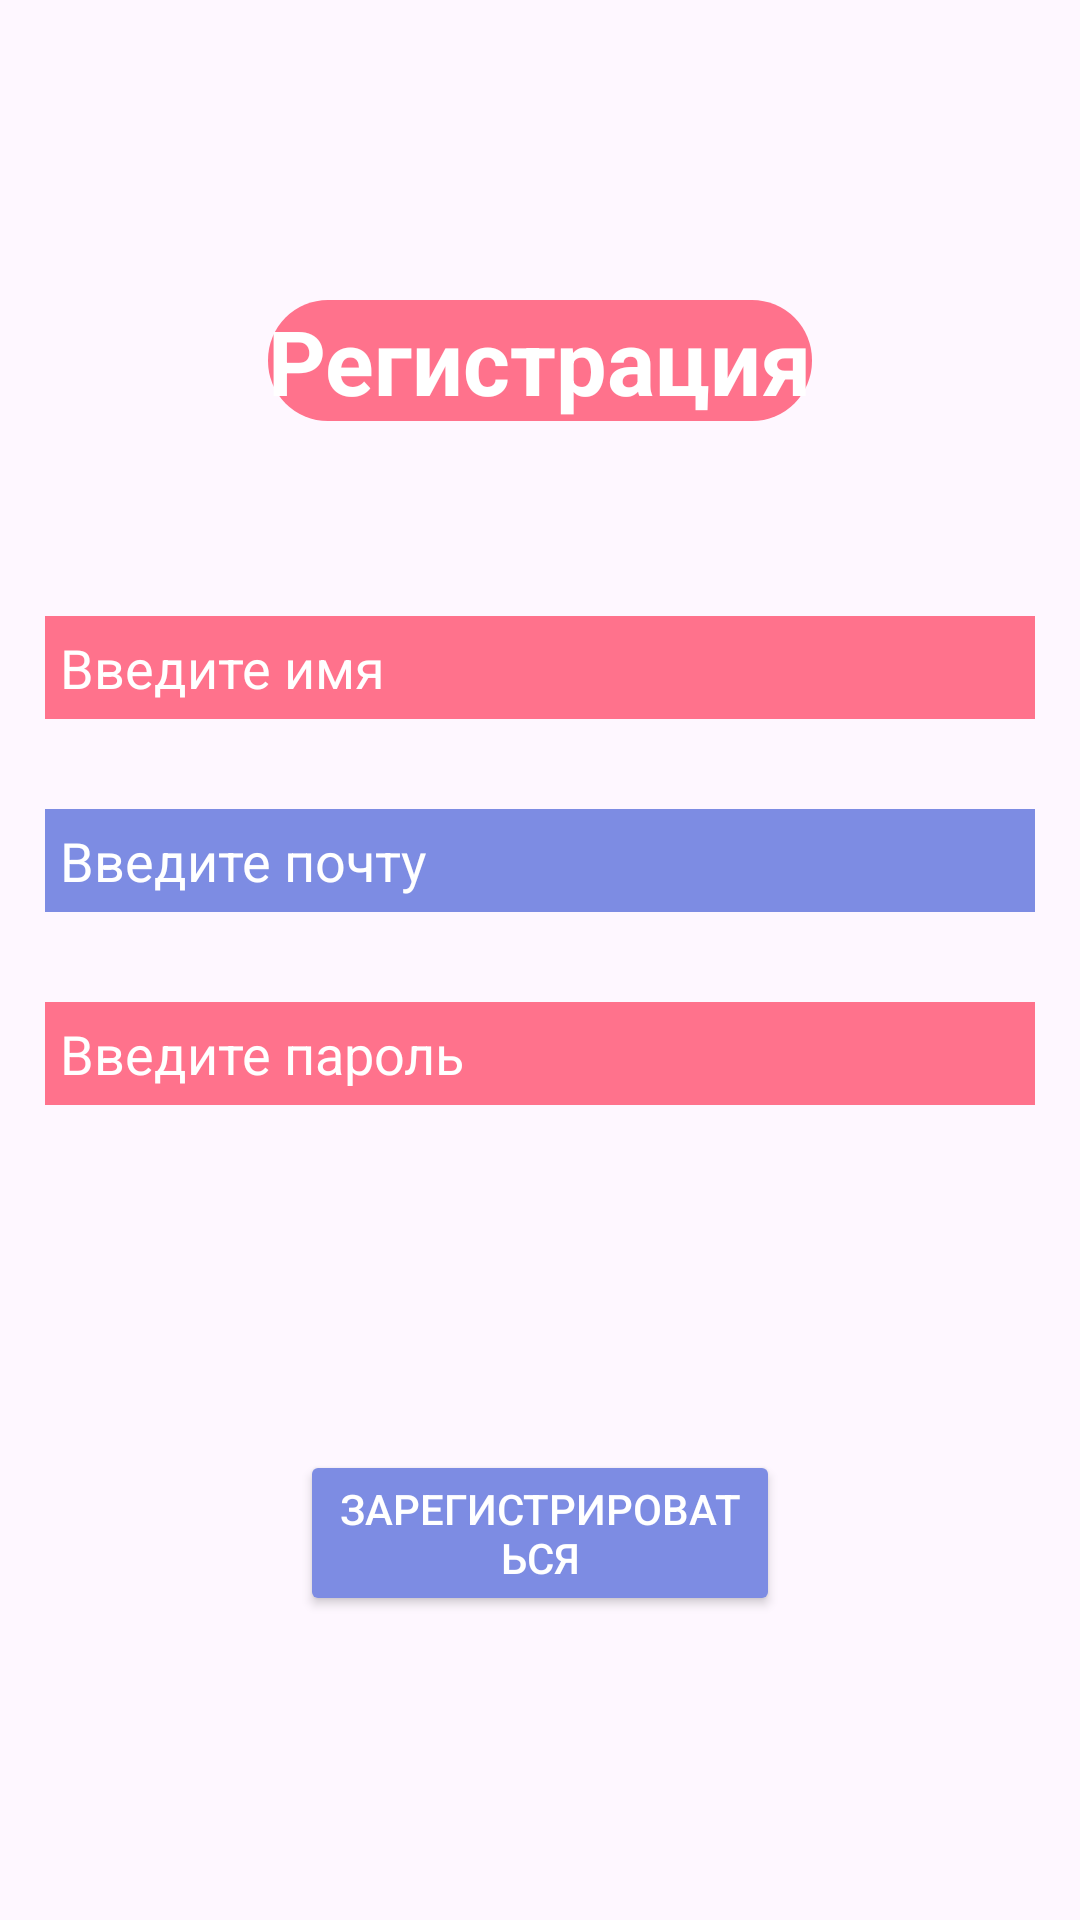

Write the Android layout XML for this screen, with the resource values it uses.
<!-- AndroidManifest.xml: application theme Theme.LearnEnglish -->
<!-- res/layout/activity_regestrarion.xml -->
<?xml version="1.0" encoding="utf-8"?>
<LinearLayout xmlns:android="http://schemas.android.com/apk/res/android"
    xmlns:app="http://schemas.android.com/apk/res-auto"
    xmlns:tools="http://schemas.android.com/tools"
    android:layout_width="match_parent"
    android:layout_height="match_parent"
    tools:context=".BasicActivities.RegistrationActivity"
    android:orientation="vertical">
    <TextView
        android:id="@+id/tvRegist"
        android:layout_width="wrap_content"
        android:layout_height="wrap_content"
        android:text="Регистрация"
        android:background="@drawable/textshape"
        android:textColor="@color/white"
        android:textSize="30sp"
        android:textStyle="bold"
        android:layout_gravity="center"
        android:layout_marginTop="100dp"
        android:layout_marginBottom="50dp"/>
    <EditText
        android:id="@+id/newUserEdit"
        android:layout_width="match_parent"
        android:layout_height="wrap_content"
        android:inputType="text"
        android:hint="Введите имя"
        android:background="@color/btn1"
        android:singleLine="true"
        android:padding="5dp"
        android:layout_gravity="center"
        android:textColorHint="@color/white"
        android:layout_margin="15dp"/>

    <EditText
        android:inputType="textEmailAddress"
        android:id="@+id/newEmailEdit"
        android:layout_width="match_parent"
        android:layout_height="wrap_content"
        android:hint="Введите почту"
        android:background="@color/btn2"
        android:singleLine="true"
        android:padding="5dp"
        android:layout_gravity="center"
        android:textColorHint="@color/white"
        android:layout_margin="15dp"/>
    <EditText

        android:textColorHint="@color/white"
        android:id="@+id/newPasswordEdit"
        android:layout_width="match_parent"
        android:layout_height="wrap_content"
        android:hint="Введите пароль"
        android:background="@color/btn1"
        android:singleLine="true"
        android:padding="5dp"
        android:layout_gravity="center"
        android:layout_margin="15dp"/>
    <Button
        android:id="@+id/registButton"
        android:layout_width="match_parent"
        android:layout_height="wrap_content"
        android:text="Зарегистрироваться"
        android:backgroundTint="@color/btn2"
        android:textColor="@color/white"
        android:layout_marginTop="50dp"
        android:layout_margin="100dp"
        android:gravity="center"/>

</LinearLayout>
<!-- resources referenced by this layout -->
<resources>
  <color name="btn1">#FF728C</color>
  <color name="btn2">#7D8CE3</color>
  <color name="white">#FFFFFFFF</color>
  <!-- drawable textshape (drawable) -->
  <?xml version="1.0" encoding="utf-8"?>
  <shape xmlns:android="http://schemas.android.com/apk/res/android"
  
      android:shape="rectangle" >
  
      <solid android:color="@color/btn1" />
      <corners
          android:bottomLeftRadius="20dp"
          android:bottomRightRadius="20dp"
          android:topLeftRadius="20dp"
          android:topRightRadius="20dp"
          />
  
  </shape>
  <style name="Theme.LearnEnglish" parent="Base.Theme.LearnEnglish" />
  <style name="Base.Theme.LearnEnglish" parent="Theme.Material3.DayNight.NoActionBar">
          
          
      </style>
</resources>
